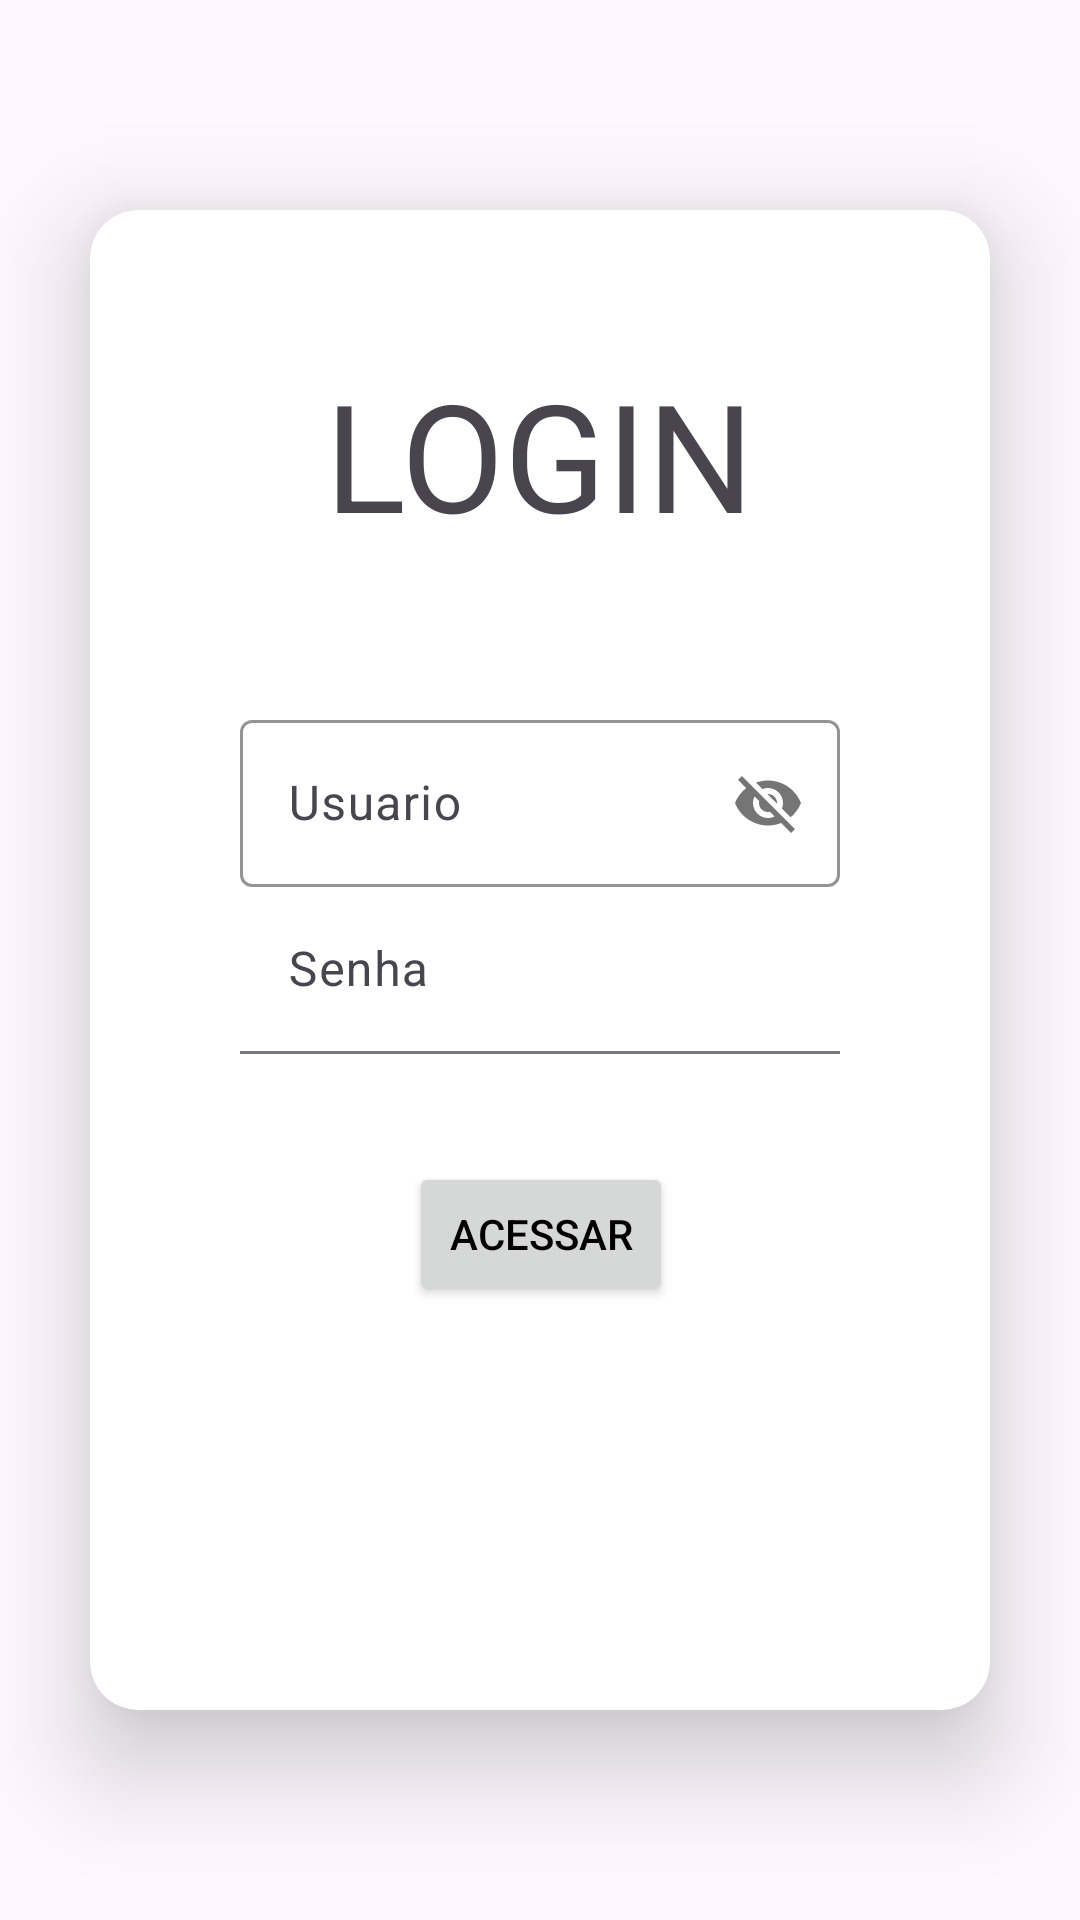

Produce the Android XML layout that renders to this screen, including the resource entries it uses.
<!-- AndroidManifest.xml: application theme Theme.ArturModulo4 -->
<!-- res/layout/activity_main.xml -->
<?xml version="1.0" encoding="utf-8"?>
<androidx.constraintlayout.widget.ConstraintLayout xmlns:android="http://schemas.android.com/apk/res/android"
    xmlns:app="http://schemas.android.com/apk/res-auto"
    xmlns:tools="http://schemas.android.com/tools"
    android:id="@+id/main"
    android:layout_width="match_parent"
    android:layout_height="match_parent"
    tools:context=".MainActivity">

    <androidx.cardview.widget.CardView
        android:layout_width="300dp"
        android:layout_height="500dp"
        app:cardCornerRadius="16dp"
        app:cardElevation="20dp"
        app:layout_constraintBottom_toBottomOf="parent"
        app:layout_constraintEnd_toEndOf="parent"
        app:layout_constraintStart_toStartOf="parent"
        app:layout_constraintTop_toTopOf="parent">

        <androidx.constraintlayout.widget.ConstraintLayout
            android:layout_width="match_parent"
            android:layout_height="match_parent">


            <com.google.android.material.textfield.TextInputLayout
                android:id="@+id/editTextText"
                android:layout_width="200dp"
                android:layout_height="wrap_content"
                app:layout_constraintEnd_toEndOf="parent"
                app:layout_constraintStart_toStartOf="parent"
                app:layout_constraintTop_toBottomOf="@+id/textView"
                app:boxBackgroundMode="outline"
                app:boxBackgroundColor="@color/white"
                android:layout_marginTop="50dp"
                app:passwordToggleEnabled="true"
                app:boxStrokeColor="@color/black"
                >

                <EditText
                    android:layout_width="match_parent"
                    android:layout_height="wrap_content"
                    android:ems="10"
                    android:hint="Usuario"
                    android:inputType="text"
                    android:layout_marginTop="10dp"
                    />

            </com.google.android.material.textfield.TextInputLayout>

            <com.google.android.material.textfield.TextInputLayout
                android:id="@+id/editTextText2"
                android:layout_width="200dp"
                android:layout_height="wrap_content"
                app:layout_constraintEnd_toEndOf="parent"
                app:layout_constraintStart_toStartOf="parent"
                app:layout_constraintTop_toBottomOf="@+id/editTextText"
                app:boxBackgroundMode="filled"
                app:boxBackgroundColor="@color/white">

                <EditText
                    android:layout_width="match_parent"
                    android:layout_height="wrap_content"
                    android:ems="10"
                    android:inputType="text"
                    android:hint="Senha"
                    />
            </com.google.android.material.textfield.TextInputLayout>


            <TextView
                android:id="@+id/textView"
                android:layout_width="wrap_content"
                android:layout_height="wrap_content"
                android:layout_marginTop="48dp"
                android:text="LOGIN"
                android:textSize="50dp"
                app:layout_constraintEnd_toEndOf="parent"
                app:layout_constraintStart_toStartOf="parent"
                app:layout_constraintTop_toTopOf="parent" />

            <Button
                android:id="@+id/button"
                android:layout_width="wrap_content"
                android:layout_height="wrap_content"
                android:layout_marginTop="36dp"
                android:text="Acessar"
                android:textColor="@color/black"
                app:layout_constraintEnd_toEndOf="parent"
                app:layout_constraintHorizontal_bias="0.502"
                app:layout_constraintStart_toStartOf="parent"
                app:layout_constraintTop_toBottomOf="@+id/editTextText2" />
        </androidx.constraintlayout.widget.ConstraintLayout>

    </androidx.cardview.widget.CardView>

</androidx.constraintlayout.widget.ConstraintLayout>
<!-- resources referenced by this layout -->
<resources>
  <style name="Theme.ArturModulo4" parent="Base.Theme.ArturModulo4" />
  <style name="Base.Theme.ArturModulo4" parent="Theme.Material3.DayNight.NoActionBar">
          
          
      </style>
  <!-- not gathered from this repository: default colours our renderer supplied (Android Studio template values) -->
  <color name="black">#FF000000</color>
  <color name="white">#FFFFFFFF</color>
</resources>
